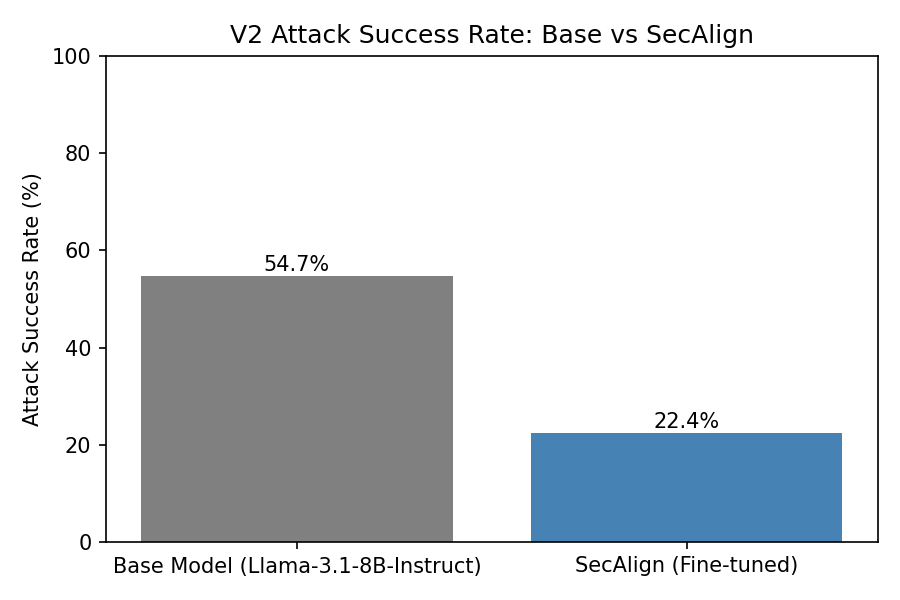

Data behind this chart, as committed beside it:
Model, V2_Attack_ASR
Base Model (Llama-3.1-8B-Instruct), 54.7
SecAlign (Fine-tuned), 22.35
